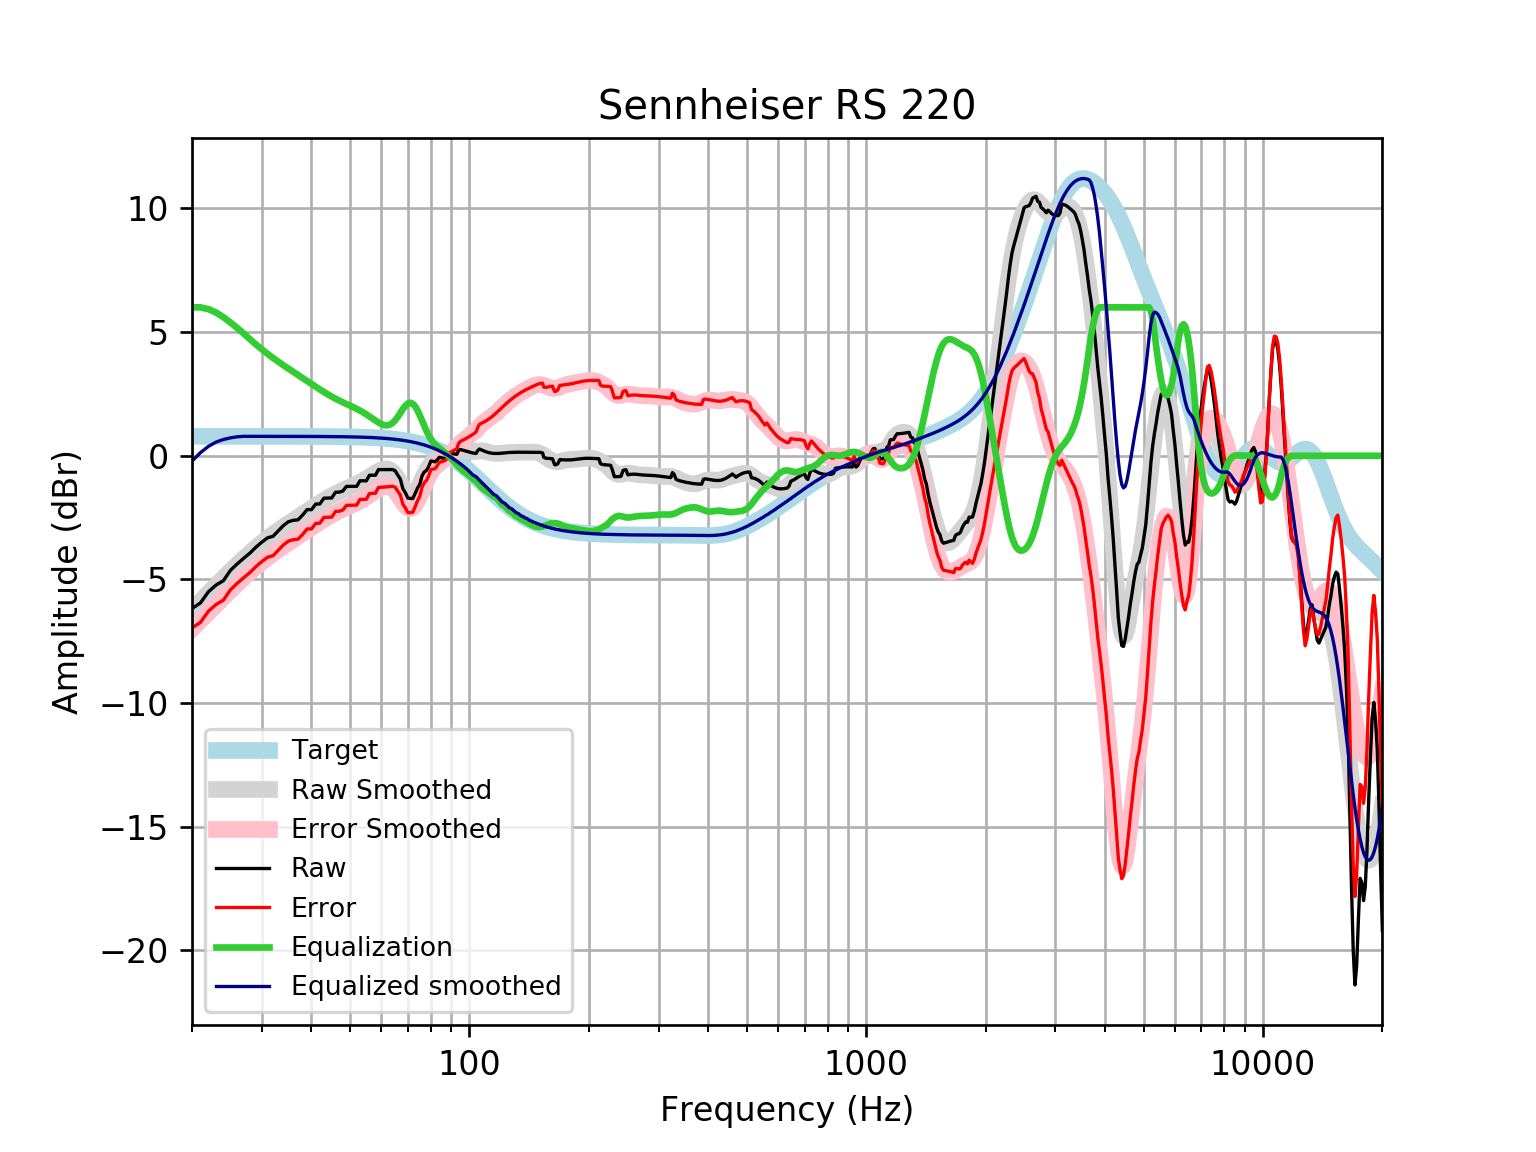

Source data for this figure (header and first rows):
frequency, raw, error, smoothed, error_smoothed, equalization, equalized_raw, equalized_smoothed, target
20, -6.175, -6.961, -6.217, -7.003, 6.0, -0.1749, -0.2173, 0.7859
21, -5.951, -6.737, -5.875, -6.66, 6, 0.04914, 0.1255, 0.7859
22, -5.499, -6.284, -5.548, -6.334, 5.927, 0.4285, 0.3794, 0.7858
23, -5.226, -6.012, -5.237, -6.023, 5.791, 0.5652, 0.5541, 0.7858
24, -5.049, -5.835, -4.942, -5.728, 5.601, 0.5512, 0.6584, 0.7858
25, -4.632, -5.418, -4.663, -5.449, 5.388, 0.7554, 0.7244, 0.7857
26, -4.37, -5.156, -4.4, -5.186, 5.167, 0.7964, 0.7666, 0.7857
27, -4.144, -4.93, -4.154, -4.94, 4.94, 0.7957, 0.7856, 0.7856
28, -3.933, -4.718, -3.925, -4.71, 4.71, 0.7777, 0.7855, 0.7855
29, -3.692, -4.478, -3.713, -4.498, 4.498, 0.8055, 0.7854, 0.7854
30, -3.491, -4.277, -3.517, -4.302, 4.302, 0.811, 0.7852, 0.7852
31, -3.319, -4.104, -3.337, -4.122, 4.122, 0.8036, 0.785, 0.785
32, -3.256, -4.041, -3.171, -3.956, 3.956, 0.6997, 0.7848, 0.7848
33, -3.037, -3.822, -3.018, -3.802, 3.802, 0.7648, 0.7846, 0.7846
34, -2.819, -3.603, -2.874, -3.658, 3.658, 0.8395, 0.7843, 0.7843
35, -2.666, -3.45, -2.738, -3.522, 3.522, 0.8558, 0.7839, 0.7839
36, -2.61, -3.393, -2.608, -3.392, 3.392, 0.7821, 0.7835, 0.7835
37, -2.589, -3.372, -2.483, -3.266, 3.266, 0.6762, 0.783, 0.783
38, -2.399, -3.181, -2.36, -3.143, 3.143, 0.7438, 0.7824, 0.7824
39, -2.176, -2.958, -2.24, -3.022, 3.022, 0.8457, 0.7818, 0.7818
40, -2.179, -2.96, -2.124, -2.905, 2.905, 0.7257, 0.781, 0.781
41, -1.953, -2.733, -2.011, -2.791, 2.791, 0.8375, 0.7801, 0.7801
42, -1.947, -2.726, -1.902, -2.682, 2.682, 0.7347, 0.7791, 0.7791
43, -1.714, -2.492, -1.8, -2.578, 2.578, 0.8638, 0.778, 0.7779
44, -1.709, -2.486, -1.704, -2.481, 2.481, 0.7717, 0.7766, 0.7766
45, -1.705, -2.48, -1.616, -2.391, 2.391, 0.6859, 0.7752, 0.7751
46, -1.474, -2.247, -1.534, -2.308, 2.308, 0.834, 0.7735, 0.7734
47, -1.471, -2.243, -1.46, -2.231, 2.231, 0.7601, 0.7715, 0.7715
48, -1.424, -2.194, -1.391, -2.16, 2.16, 0.7357, 0.7694, 0.7694
49, -1.239, -2.006, -1.326, -2.093, 2.093, 0.8541, 0.767, 0.767
50, -1.238, -2.002, -1.264, -2.028, 2.028, 0.7907, 0.7643, 0.7642
51, -1.237, -1.998, -1.203, -1.964, 1.964, 0.7267, 0.7612, 0.7612
52, -1.238, -1.996, -1.14, -1.898, 1.898, 0.66, 0.7579, 0.7578
53, -1.011, -1.765, -1.074, -1.828, 1.828, 0.8168, 0.7541, 0.7541
54, -1.013, -1.762, -1.004, -1.753, 1.753, 0.7408, 0.7499, 0.7499
55, -1.014, -1.759, -0.9289, -1.674, 1.674, 0.6603, 0.7453, 0.7453
56, -0.7866, -1.527, -0.8508, -1.591, 1.591, 0.8044, 0.7402, 0.7401
57, -0.7868, -1.521, -0.7713, -1.506, 1.506, 0.7191, 0.7345, 0.7345
58, -0.7868, -1.515, -0.6941, -1.422, 1.422, 0.6356, 0.7283, 0.7283
59, -0.5592, -1.281, -0.6242, -1.346, 1.346, 0.7865, 0.7215, 0.7215
60, -0.5599, -1.274, -0.5685, -1.282, 1.282, 0.7226, 0.714, 0.714
61, -0.5604, -1.266, -0.5349, -1.241, 1.241, 0.6803, 0.7058, 0.7058
62, -0.5603, -1.257, -0.532, -1.229, 1.229, 0.6686, 0.6969, 0.6969
63, -0.559, -1.246, -0.5672, -1.254, 1.254, 0.6953, 0.6871, 0.6871
64, -0.5566, -1.233, -0.6449, -1.321, 1.321, 0.7648, 0.6765, 0.6765
65, -0.6032, -1.268, -0.7642, -1.429, 1.429, 0.826, 0.665, 0.665
66, -0.7795, -1.432, -0.9177, -1.57, 1.57, 0.7907, 0.6525, 0.6525
67, -0.9428, -1.582, -1.091, -1.73, 1.73, 0.7872, 0.639, 0.639
68, -1.336, -1.96, -1.264, -1.889, 1.889, 0.5529, 0.6244, 0.6244
69, -1.499, -2.108, -1.415, -2.024, 2.024, 0.5248, 0.6087, 0.6087
70, -1.711, -2.303, -1.522, -2.114, 2.114, 0.4028, 0.5918, 0.5918
71, -1.724, -2.298, -1.57, -2.143, 2.143, 0.4187, 0.5736, 0.5736
72, -1.733, -2.287, -1.55, -2.104, 2.104, 0.3716, 0.5541, 0.5541
73, -1.527, -2.06, -1.466, -1.999, 1.999, 0.4717, 0.5333, 0.5333
74, -1.313, -1.824, -1.327, -1.838, 1.838, 0.5249, 0.511, 0.511
75, -1.153, -1.641, -1.151, -1.638, 1.638, 0.4848, 0.4873, 0.4873
76, -0.8119, -1.274, -0.958, -1.42, 1.42, 0.6081, 0.462, 0.4621
77, -0.6514, -1.087, -0.7667, -1.202, 1.202, 0.5505, 0.4352, 0.4353
78, -0.5916, -0.9984, -0.5925, -0.9993, 0.9993, 0.4077, 0.4068, 0.4068
79, -0.4316, -0.8084, -0.4452, -0.8219, 0.8219, 0.3902, 0.3767, 0.3768
... 553 more rows
